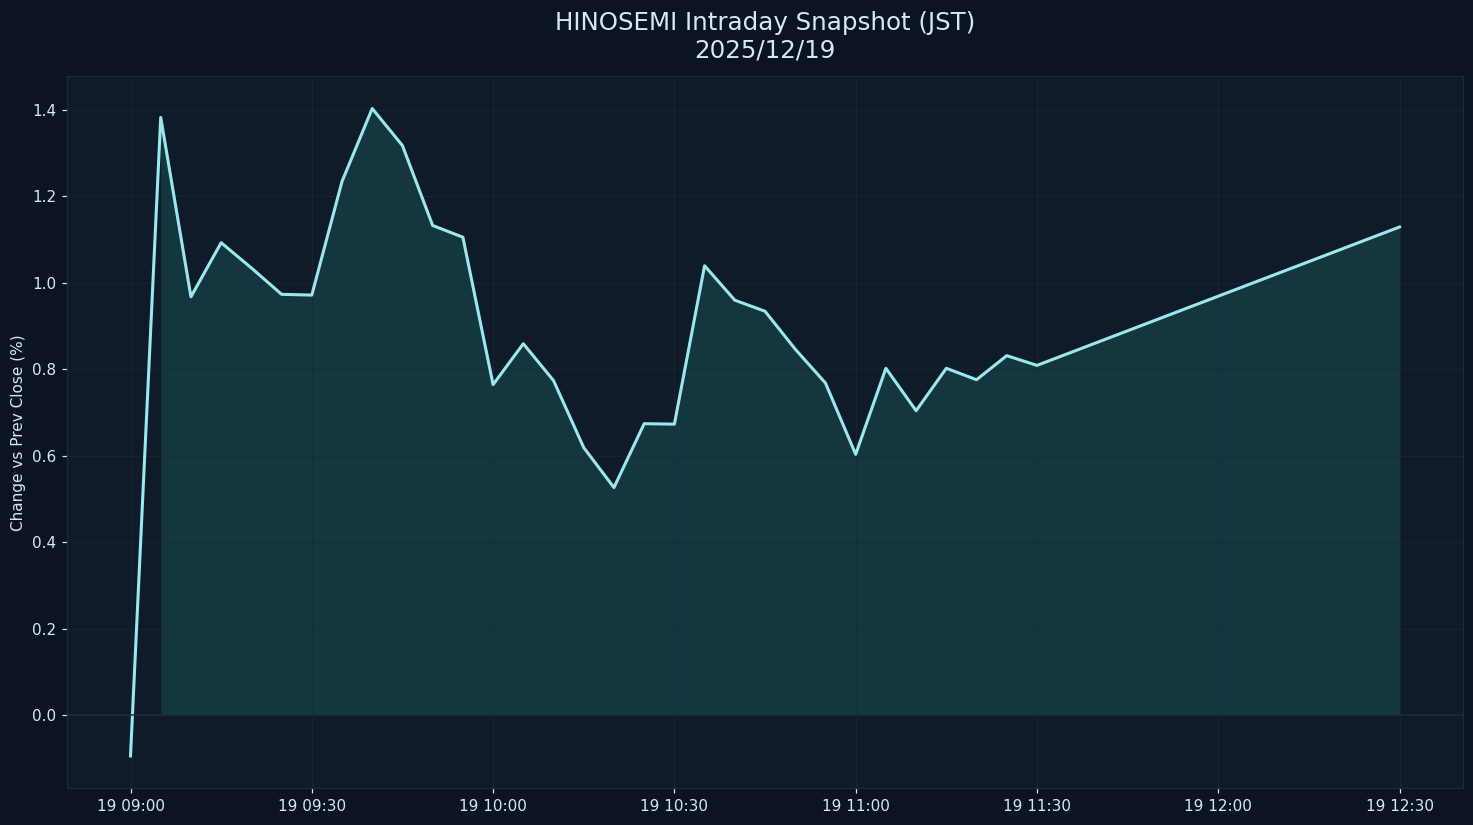

The table this chart was drawn from, first rows:
datetime_jst, pct
2025-12-19 09:00:00+09:00, -0.09372
2025-12-19 09:05:00+09:00, 1.383
2025-12-19 09:10:00+09:00, 0.968
2025-12-19 09:15:00+09:00, 1.093
2025-12-19 09:20:00+09:00, 1.035
2025-12-19 09:25:00+09:00, 0.9737
2025-12-19 09:30:00+09:00, 0.972
2025-12-19 09:35:00+09:00, 1.235
2025-12-19 09:40:00+09:00, 1.403
2025-12-19 09:45:00+09:00, 1.318
2025-12-19 09:50:00+09:00, 1.133
2025-12-19 09:55:00+09:00, 1.106
2025-12-19 10:00:00+09:00, 0.7649
2025-12-19 10:05:00+09:00, 0.8595
2025-12-19 10:10:00+09:00, 0.7743
2025-12-19 10:15:00+09:00, 0.6193
2025-12-19 10:20:00+09:00, 0.5269
2025-12-19 10:25:00+09:00, 0.6746
2025-12-19 10:30:00+09:00, 0.6735
2025-12-19 10:35:00+09:00, 1.04
2025-12-19 10:40:00+09:00, 0.9601
2025-12-19 10:45:00+09:00, 0.9346
2025-12-19 10:50:00+09:00, 0.8469
2025-12-19 10:55:00+09:00, 0.7686
2025-12-19 11:00:00+09:00, 0.6037
2025-12-19 11:05:00+09:00, 0.8027
2025-12-19 11:10:00+09:00, 0.7046
2025-12-19 11:15:00+09:00, 0.8027
2025-12-19 11:20:00+09:00, 0.7763
2025-12-19 11:25:00+09:00, 0.8319
2025-12-19 11:30:00+09:00, 0.8094
2025-12-19 12:30:00+09:00, 1.129
